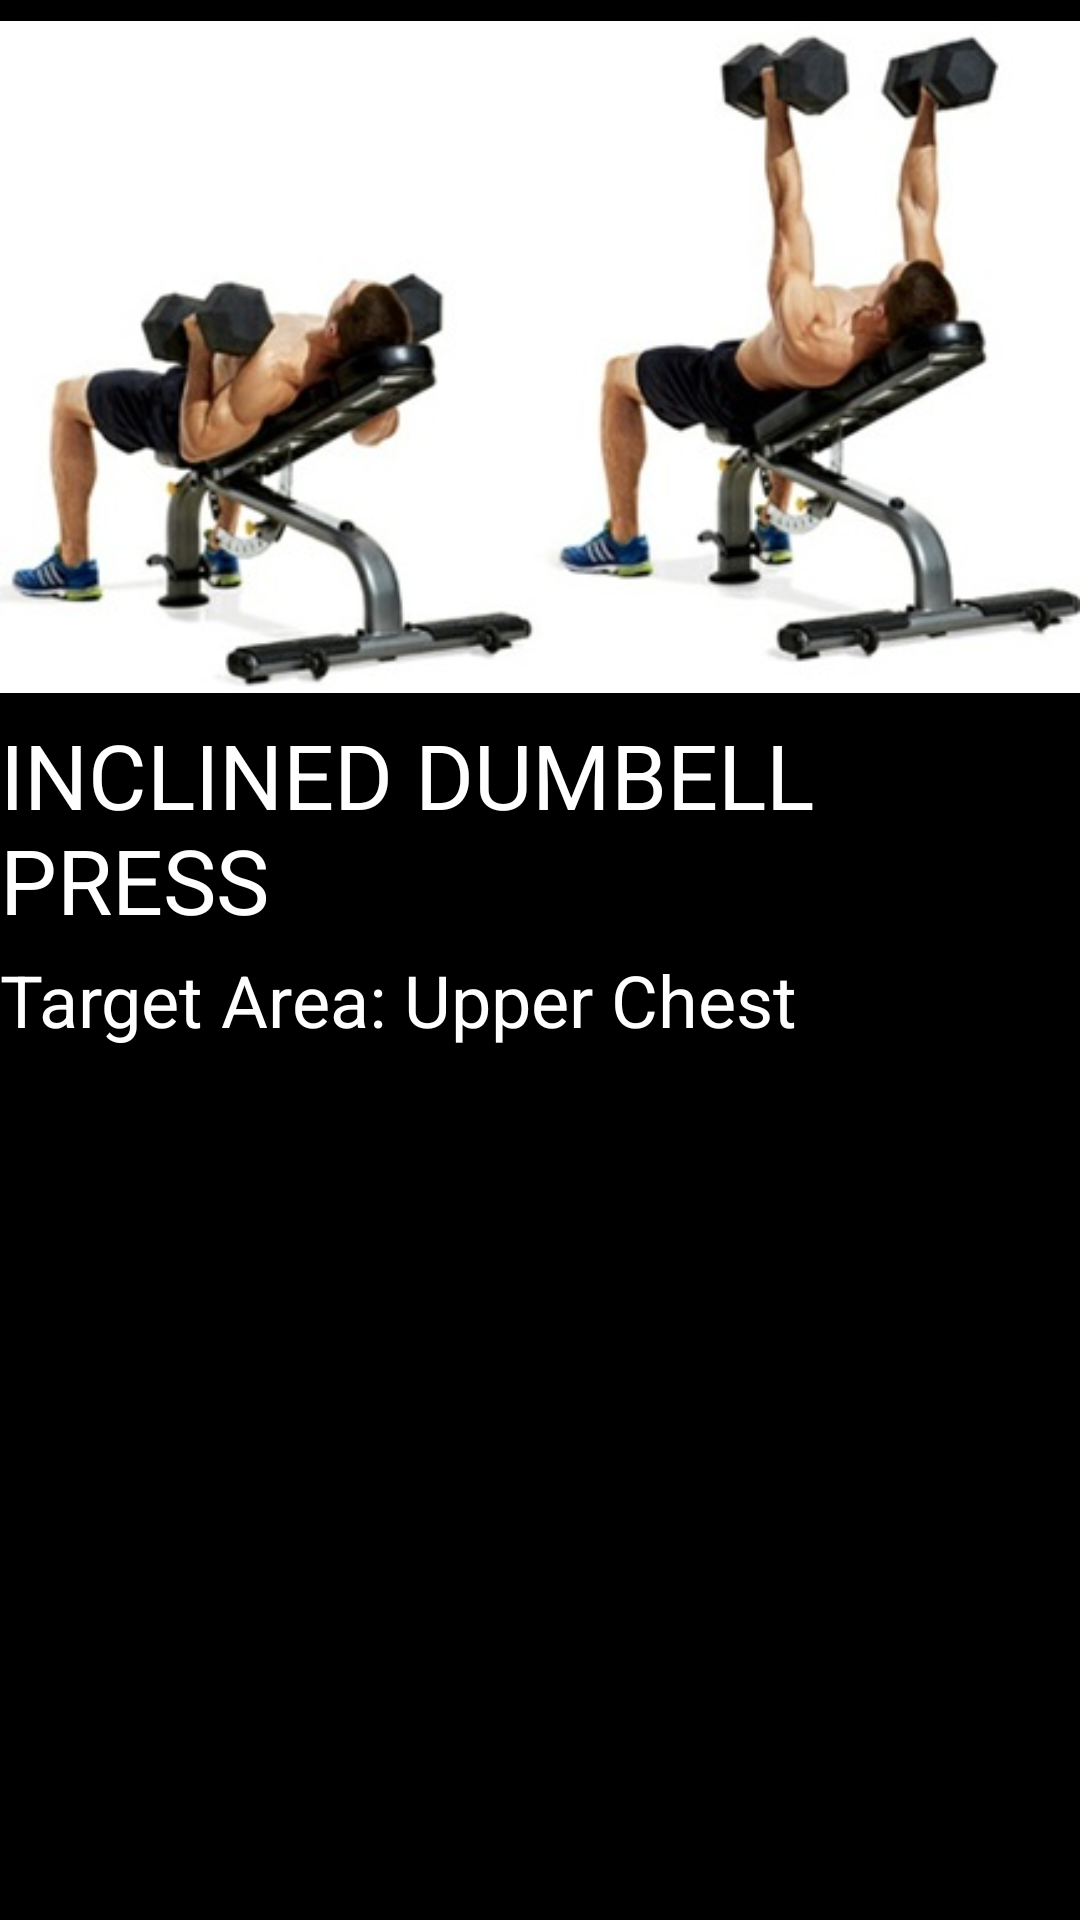

Here is an Android app screen rendered from its layout file. Give the layout XML and the strings, colors and styles it references.
<!-- AndroidManifest.xml: application theme AppTheme -->
<!-- res/layout/fragment_fragment_chest_dayz2.xml -->
<?xml version="1.0" encoding="utf-8"?>
<FrameLayout xmlns:android="http://schemas.android.com/apk/res/android"
    xmlns:app="http://schemas.android.com/apk/res-auto"
    xmlns:tools="http://schemas.android.com/tools"
    android:layout_width="match_parent"
    android:layout_height="match_parent"
    tools:context=".fragment_chest_dayz2">

    

    <RelativeLayout
        android:layout_width="match_parent"
        android:layout_height="match_parent"
        android:background="#000000">

        <ImageView
            android:id="@+id/imageView3"
            android:layout_width="wrap_content"
            android:layout_height="238dp"
            android:layout_alignParentStart="true"
            android:layout_alignParentTop="true"
            android:src="@drawable/incline_press" />

        <TextView
            android:id="@+id/textView10"
            android:layout_width="match_parent"
            android:layout_height="79dp"
            android:layout_alignParentStart="true"
            android:layout_below="@+id/imageView3"
            android:text="INCLINED DUMBELL PRESS"
            android:textColor="#ffffff"
            android:textSize="30sp" />

        <TextView
            android:id="@+id/textView11"
            android:layout_width="match_parent"
            android:layout_height="250dp"
            android:layout_alignParentStart="true"
            android:layout_below="@+id/textView10"
            android:text="Target Area: Upper Chest"
            android:textColor="#ffffff"
            android:textSize="24sp" />

    </RelativeLayout>
</FrameLayout>
<!-- resources referenced by this layout -->
<resources>
  <!-- drawable incline_press: jpg bitmap (drawable, 28823 bytes) -->
  <style name="AppTheme" parent="Theme.AppCompat.Light.NoActionBar">
          
          <item name="colorPrimary">@color/colorPrimary</item>
          <item name="colorPrimaryDark">@color/colorPrimaryDark</item>
          <item name="colorAccent">@color/colorAccent</item>
          <item name="android:windowAnimationStyle">@style/CustomActivityAnimation</item>
      </style>
  <style name="CustomActivityAnimation" parent="@android:style/Animation.Activity">
          <item name="android:activityOpenEnterAnimation">@anim/slide_right</item>
          <item name="android:activityOpenExitAnimation">@anim/slide_out_left</item>
          <item name="android:activityCloseEnterAnimation">@anim/slide_left</item>
          <item name="android:activityCloseExitAnimation">@anim/slide_out_right</item>
      </style>
  <!-- not gathered from this repository: default colours our renderer supplied (Android Studio template values) -->
  <color name="colorPrimary">#FF6200EE</color>
  <color name="colorPrimaryDark">#FF3700B3</color>
  <color name="colorAccent">#FF03DAC5</color>
</resources>
